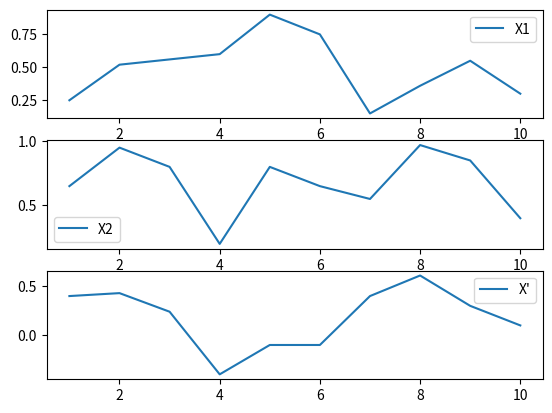

Recreate this plot in Python.
import matplotlib.pyplot as plt
import numpy as np

y1 = np.array([0.25,0.52,0.56,0.60,0.90,0.75,0.15,0.36,0.55,0.30])
y2 = np.array([0.65,0.95,0.80,0.20,0.80,0.65,0.55,0.97,0.85,0.40])

y3 = y2-y1

x = np.array([i for i in range(1,11)], dtype=int)

fig, subs = plt.subplots(3)

subs[0].plot(x,y1,label='X1')
subs[0].legend()
subs[1].plot(x,y2,label='X2')
subs[1].legend()

subs[2].plot(x,y3,label='X\'')
subs[2].legend()

plt.show()